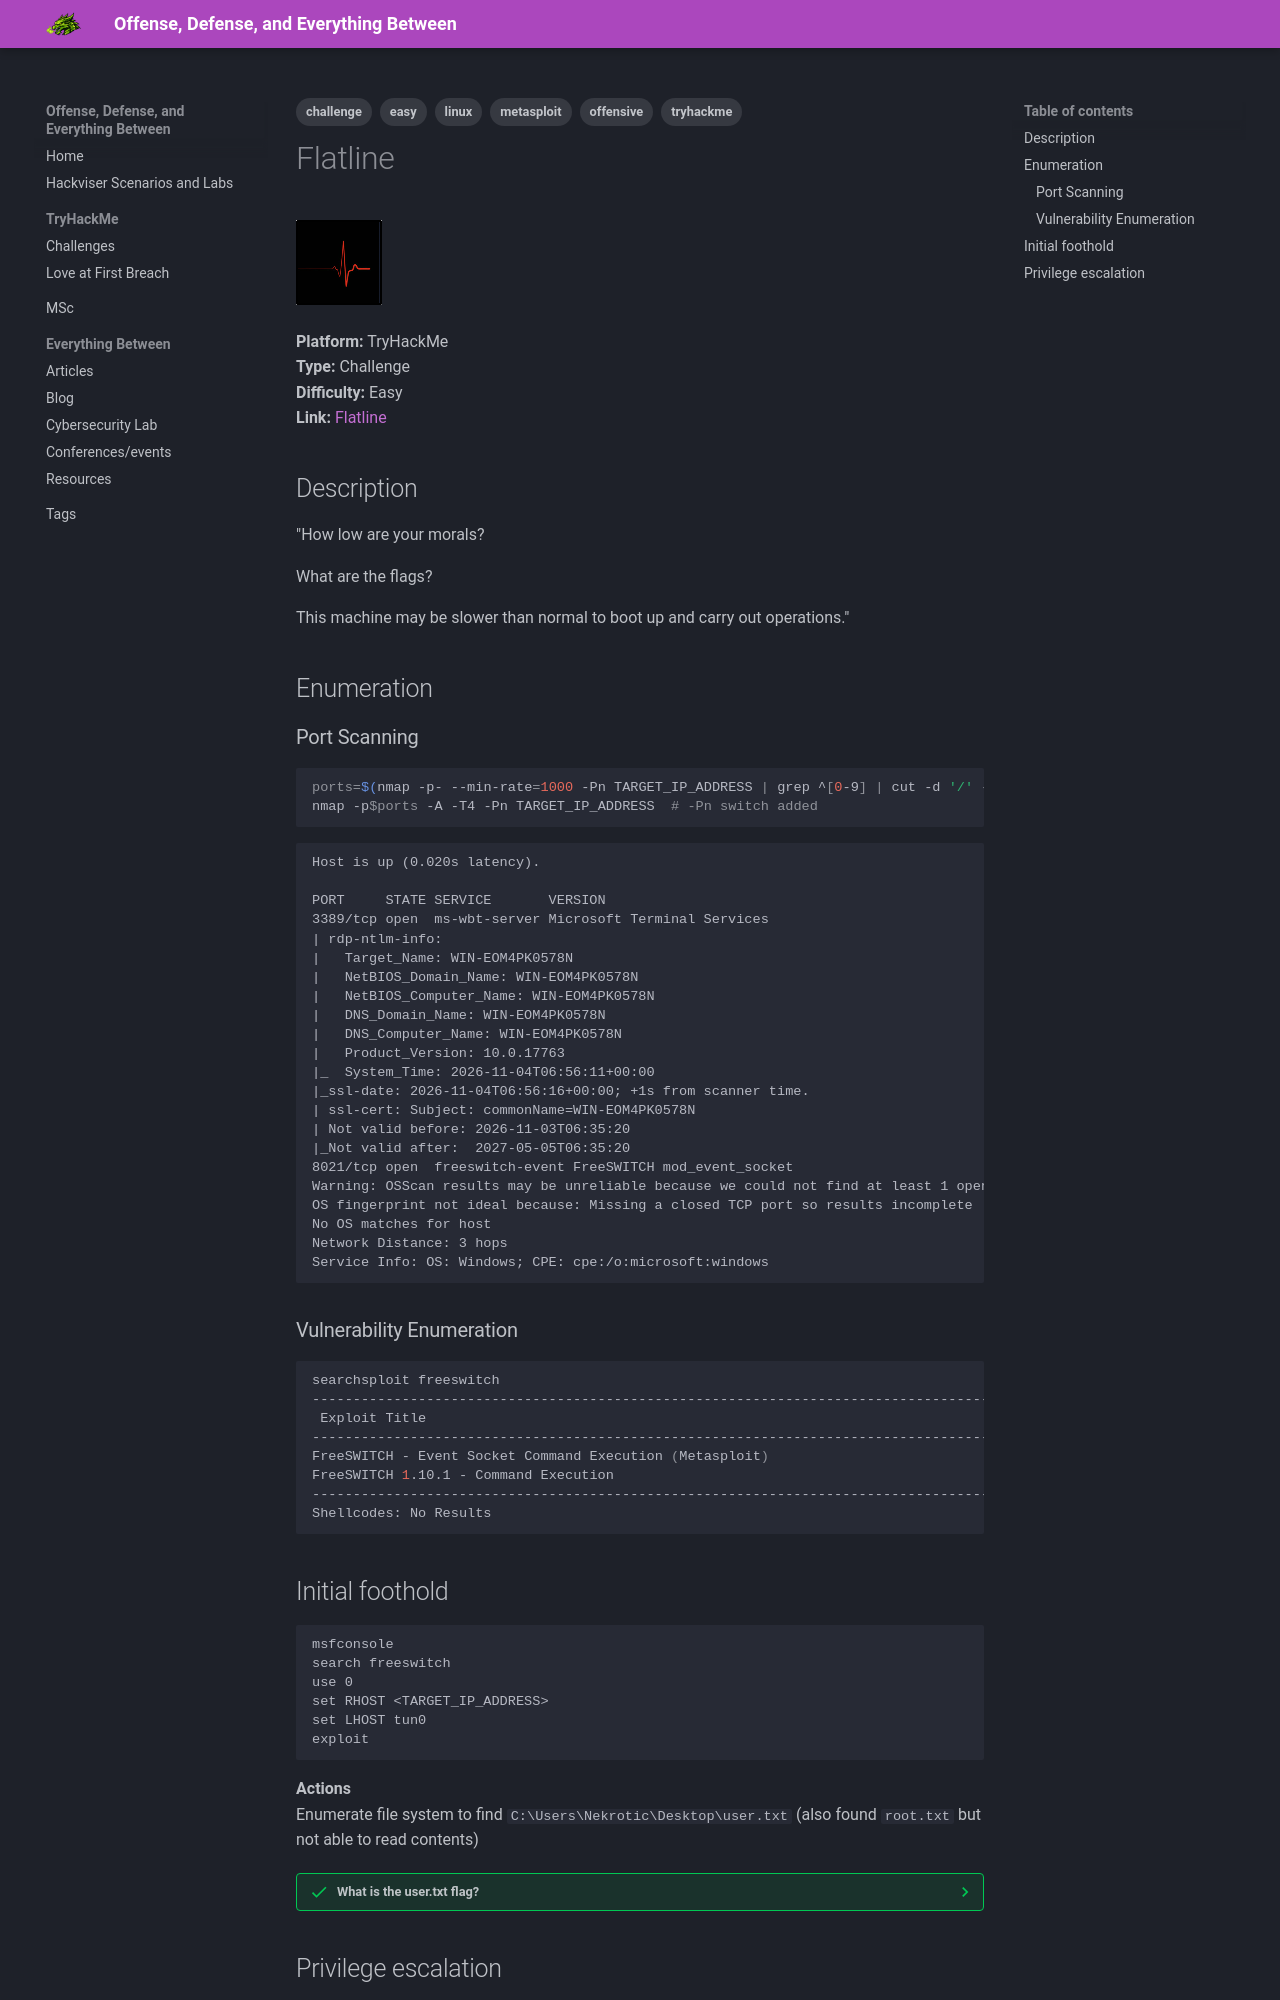

repository: janekpstudentuad/janekpstudentuad.github.io · page: tryhackme/flatline/index.html · generator: mkdocs

---
tags:
  - tryhackme
  - challenge
  - easy
  - offensive
  - linux
  - metasploit
---

# Flatline
![Flatline logo](logos/flatline_logo.png)

**Platform:** TryHackMe  
**Type:** Challenge  
**Difficulty:** Easy  
**Link:** [Flatline](https://tryhackme.com/room/flatline)  

## Description
"How low are your morals?

What are the flags?

This machine may be slower than normal to boot up and carry out operations."

## Enumeration
### Port Scanning
```bash
ports=$(nmap -p- --min-rate=1000 -Pn TARGET_IP_ADDRESS | grep ^[0-9] | cut -d '/' -f 1 | tr '\n' ',' | sed s/,$//)	# -Pn switch added
nmap -p$ports -A -T4 -Pn TARGET_IP_ADDRESS	# -Pn switch added
```
```
Host is up (0.020s latency).

PORT     STATE SERVICE       VERSION
3389/tcp open  ms-wbt-server Microsoft Terminal Services
| rdp-ntlm-info: 
|   Target_Name: WIN-EOM4PK0578N
|   NetBIOS_Domain_Name: WIN-EOM4PK0578N
|   NetBIOS_Computer_Name: WIN-EOM4PK0578N
|   DNS_Domain_Name: WIN-EOM4PK0578N
|   DNS_Computer_Name: WIN-EOM4PK0578N
|   Product_Version: 10.0.17763
|_  System_Time: 2026-11-04T06:56:11+00:00
|_ssl-date: 2026-11-04T06:56:16+00:00; +1s from scanner time.
| ssl-cert: Subject: commonName=WIN-EOM4PK0578N
| Not valid before: 2026-11-03T06:35:20
|_Not valid after:  2027-05-05T06:35:20
8021/tcp open  freeswitch-event FreeSWITCH mod_event_socket
Warning: OSScan results may be unreliable because we could not find at least 1 open and 1 closed port
OS fingerprint not ideal because: Missing a closed TCP port so results incomplete
No OS matches for host
Network Distance: 3 hops
Service Info: OS: Windows; CPE: cpe:/o:microsoft:windows
```
